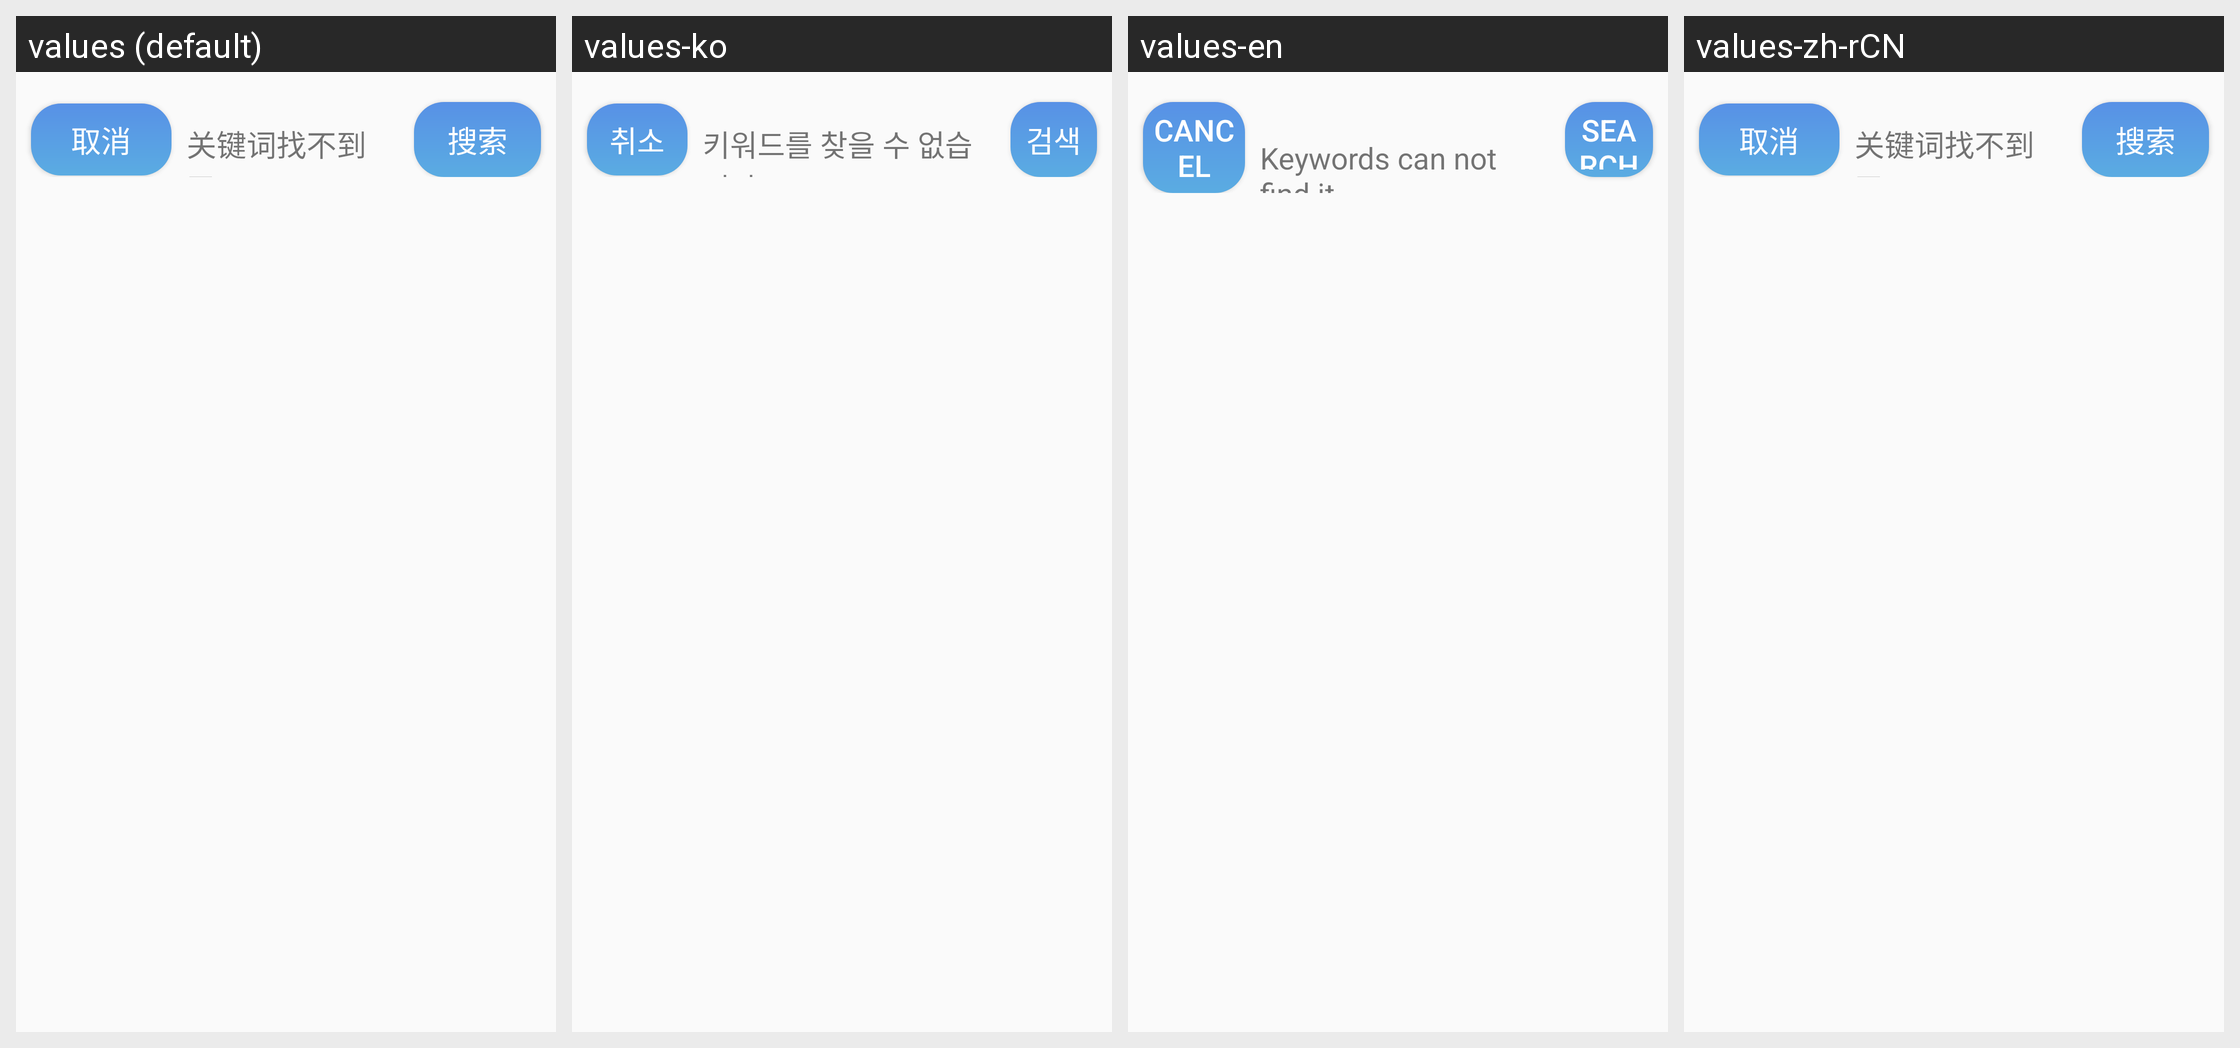

The Android screen above is rendered under several locales of the same app. Produce the string resources it draws, with the default and per-locale values.
Android screen res/layout/activity_search_list.xml rendered under 4 locales, left to right: values (default), values-ko, values-en, values-zh-rCN. Device: Nexus 5 (rendered at 1080×1920; each locale shown at half size, 540×960, under a caption strip naming it); theme AppTheme.
Other locales in the repository, not shown: values-ar, values-de, values-es, values-fr, values-ja, values-pt, values-zh-rTW.
Strings drawn on this screen, with the default value and each locale's value (text and hints the layout hard-codes, and strings that could not be matched under every locale, appear in the picture but are not listed):

cancel
  values: 取消
  values-ko: 취소
  values-en: Cancel
  values-zh-rCN: 取消

show_tag
  values: 关键词找不到了...
  values-ko: 키워드를 찾을 수 없습니다 ...
  values-en: Keywords can not find it ...
  values-zh-rCN: 关键词找不到了...

search
  values: 搜索
  values-ko: 검색
  values-en: Search
  values-zh-rCN: 搜索
